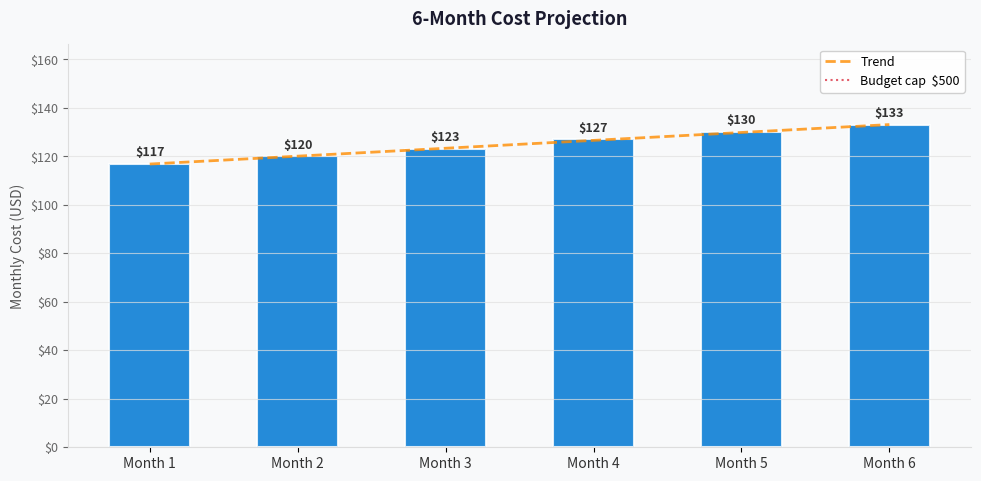

Here is the Python script that generated this plot: (Note: this script raises an exception after producing the figure.)
import matplotlib
matplotlib.use("Agg")
import matplotlib.pyplot as plt
import matplotlib.ticker as mticker
import numpy as np


def generate_cost_projection_chart(
    months: list,
    costs: list,
    output_path: str = "03-des-cost-projection.png",
    budget_cap: float = None,
) -> None:
    fig, ax = plt.subplots(figsize=(10, 5))
    fig.patch.set_facecolor("#F8F9FA")
    ax.set_facecolor("#F8F9FA")

    x = np.arange(len(months))
    bar_color = "#0078D4"

    bars = ax.bar(x, costs, color=bar_color, alpha=0.85,
                  edgecolor="white", linewidth=1.5, width=0.55)

    for bar, cost in zip(bars, costs):
        ax.text(bar.get_x() + bar.get_width() / 2, bar.get_height() + max(costs) * 0.015,
                f"${cost:,.0f}", ha="center", va="bottom",
                fontsize=9, fontweight="bold", color="#333")

    z   = np.polyfit(x, costs, 1)
    p   = np.poly1d(z)
    x_smooth = np.linspace(0, len(months) - 1, 200)
    ax.plot(x_smooth, p(x_smooth), color="#FF8C00", linewidth=2,
            linestyle="--", alpha=0.8, label="Trend")

    if budget_cap is not None:
        ax.axhline(budget_cap, color="#DC3545", linewidth=1.5,
                   linestyle=":", alpha=0.8, label=f"Budget cap  ${budget_cap:,.0f}")

    ax.set_xticks(x)
    ax.set_xticklabels(months, fontsize=10, color="#333")
    ax.set_ylabel("Monthly Cost (USD)", fontsize=10, color="#555")
    ax.set_title("6-Month Cost Projection", fontsize=13, fontweight="bold",
                 color="#1A1A2E", pad=14)
    ax.yaxis.set_major_formatter(mticker.FuncFormatter(lambda v, _: f"${v:,.0f}"))
    ax.tick_params(axis="y", labelsize=9, colors="#666")
    ax.spines[["top", "right"]].set_visible(False)
    ax.spines[["left", "bottom"]].set_color("#DDD")
    ax.grid(axis="y", color="#E0E0E0", linewidth=0.8, alpha=0.7)
    ax.set_ylim(0, max(costs) * 1.25)

    ax.legend(fontsize=9, framealpha=0.9, edgecolor="#CCC")

    plt.tight_layout(pad=1.4)
    plt.savefig(output_path, dpi=150, bbox_inches="tight", facecolor=fig.get_facecolor())
    plt.close()
    print(f"Generated: {output_path}")


months = ["Month 1", "Month 2", "Month 3", "Month 4", "Month 5", "Month 6"]
costs  = [117, 120, 123, 127, 130, 133]
generate_cost_projection_chart(
    months, costs,
    output_path="agent-output/my-webapp/03-des-cost-projection.png",
    budget_cap=500,
)
